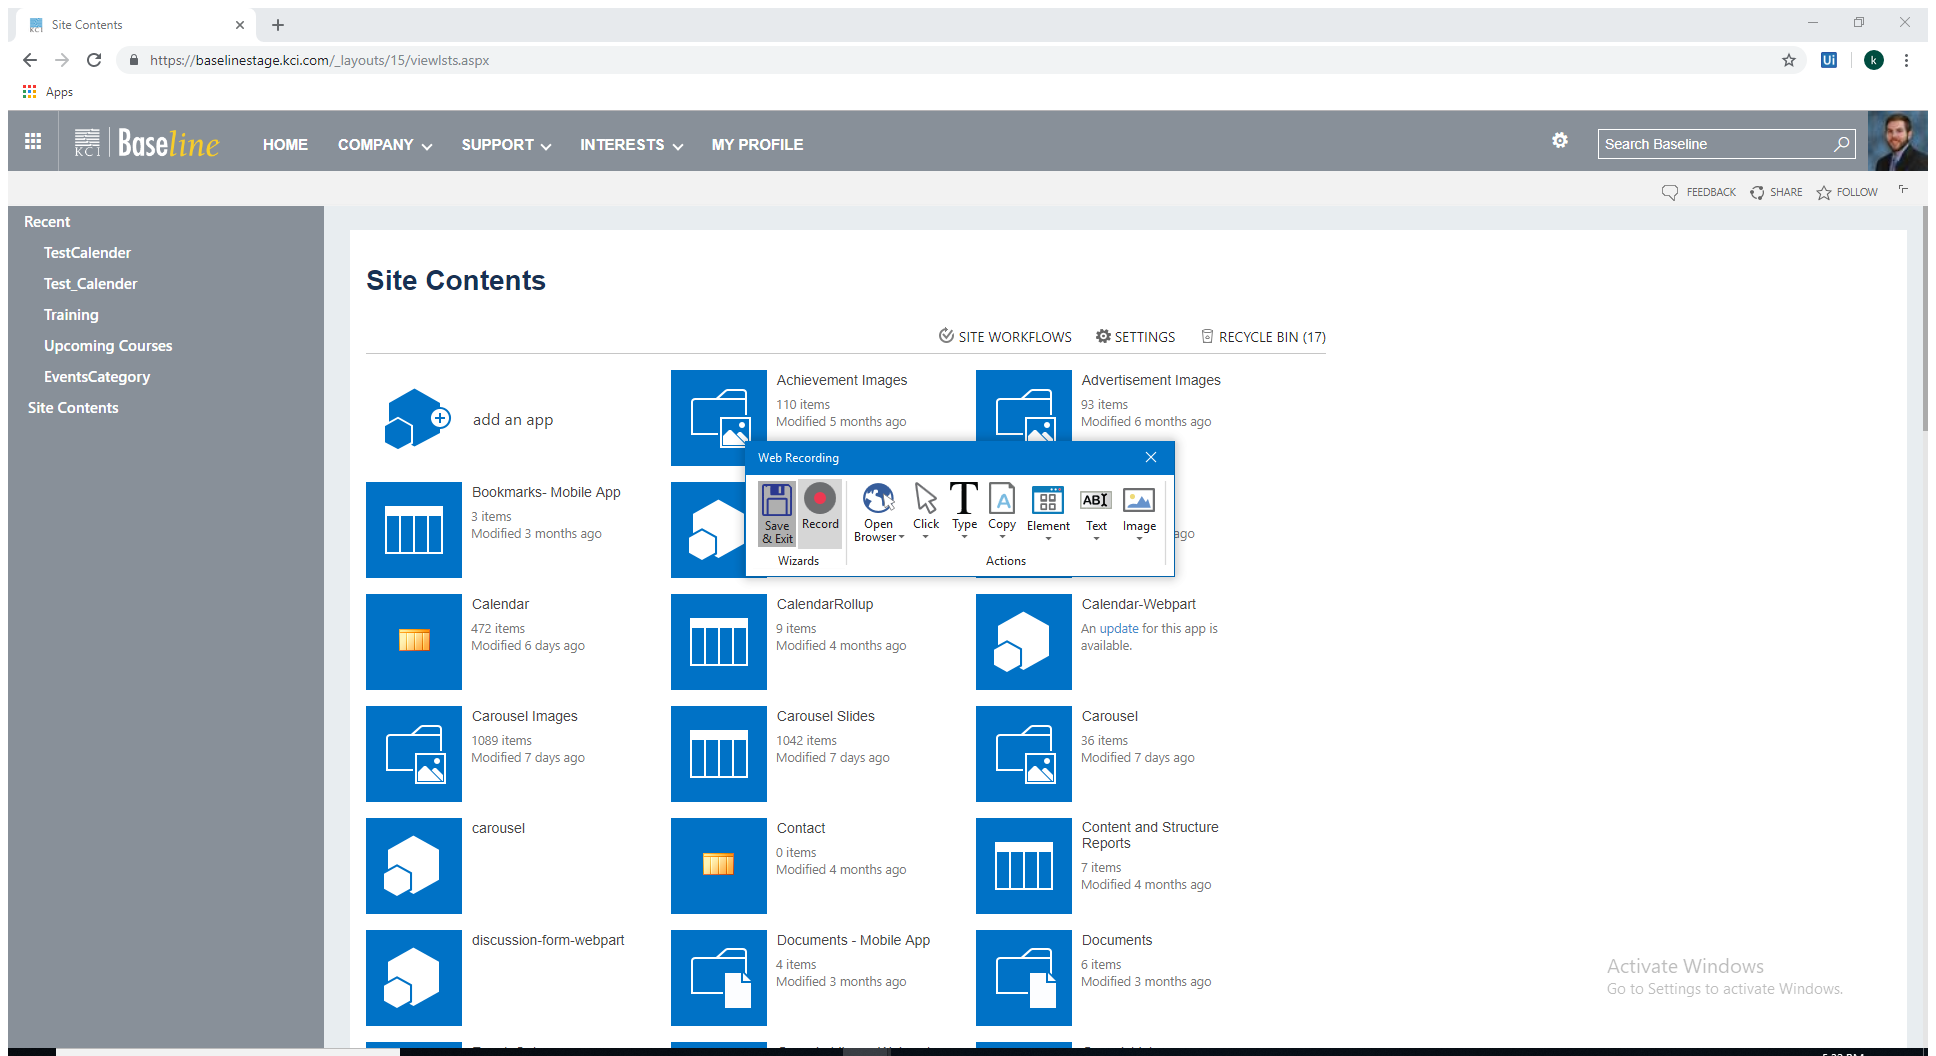
Workflow: Main

Step 1 [then]: Attach Browser 'KCIBaseli Page'

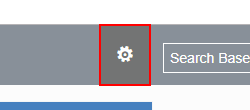
Step 2 [then]: click on the button

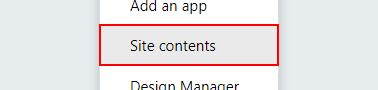
Step 3: click on the link

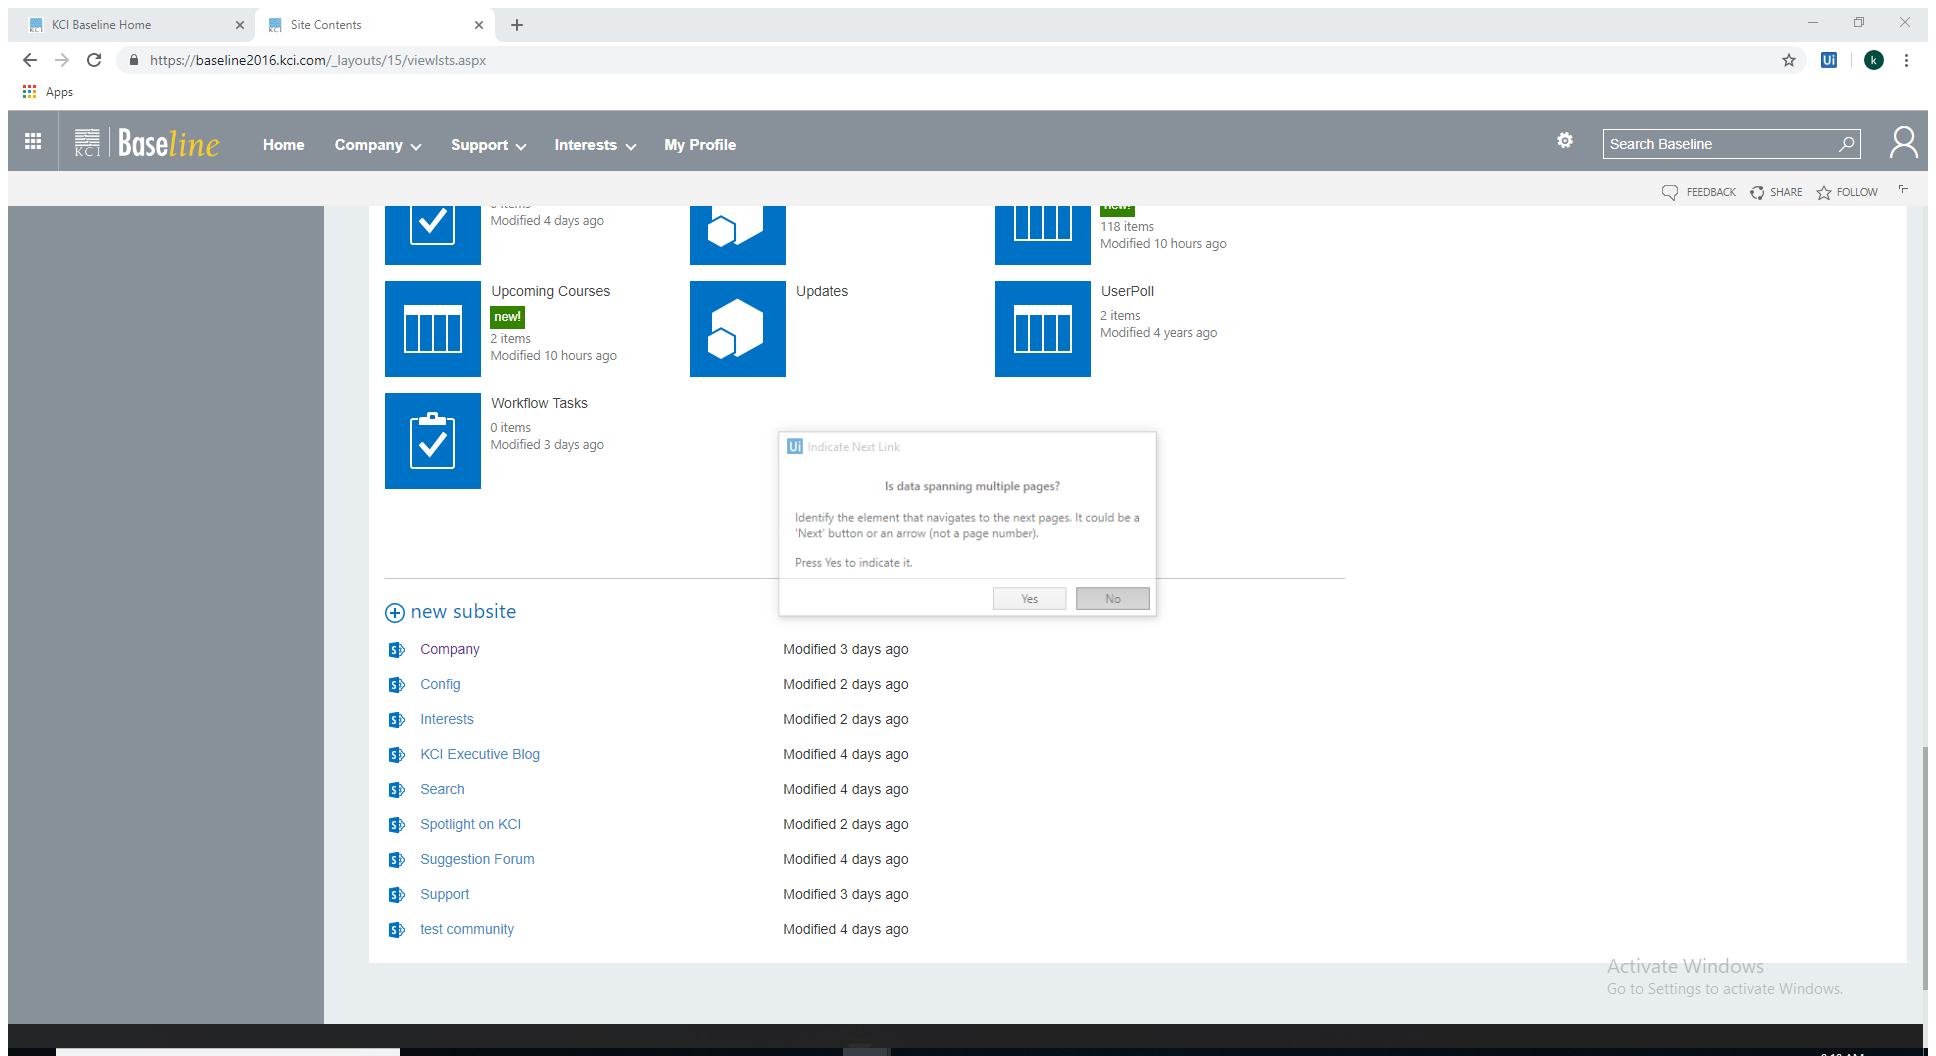
Step 4: Attach Browser 'SiteConte Page'

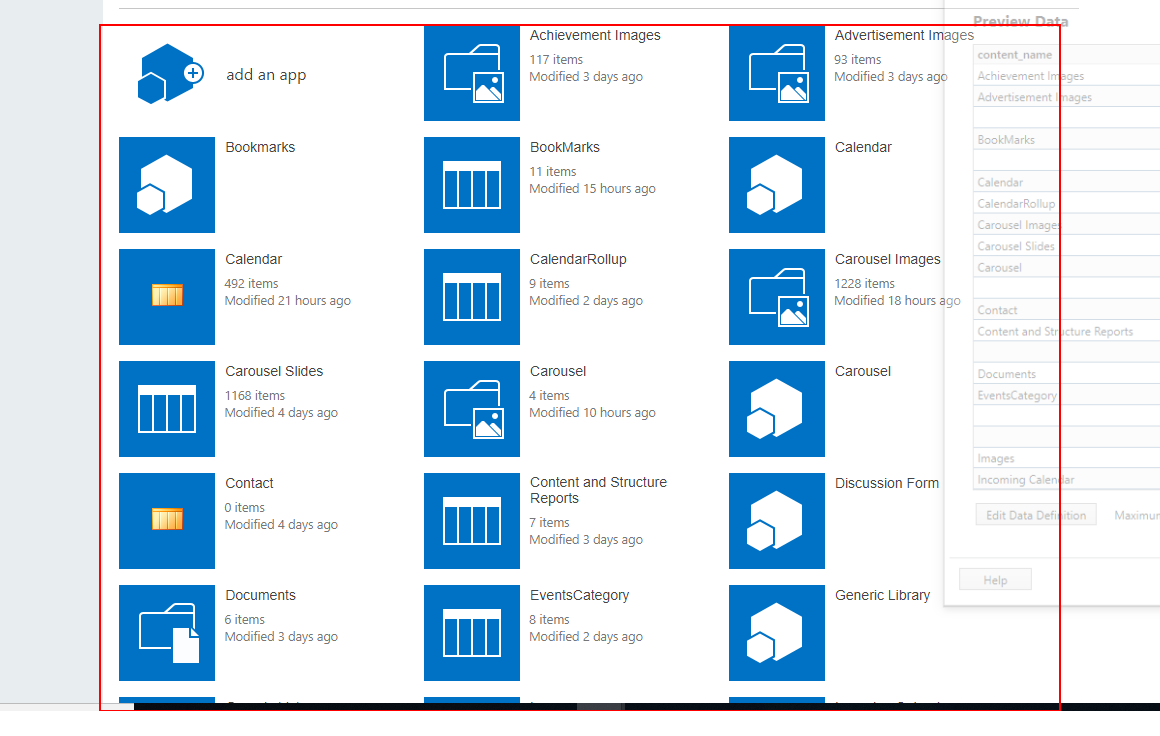
Step 5 [then]: get-text from the element 'applist'

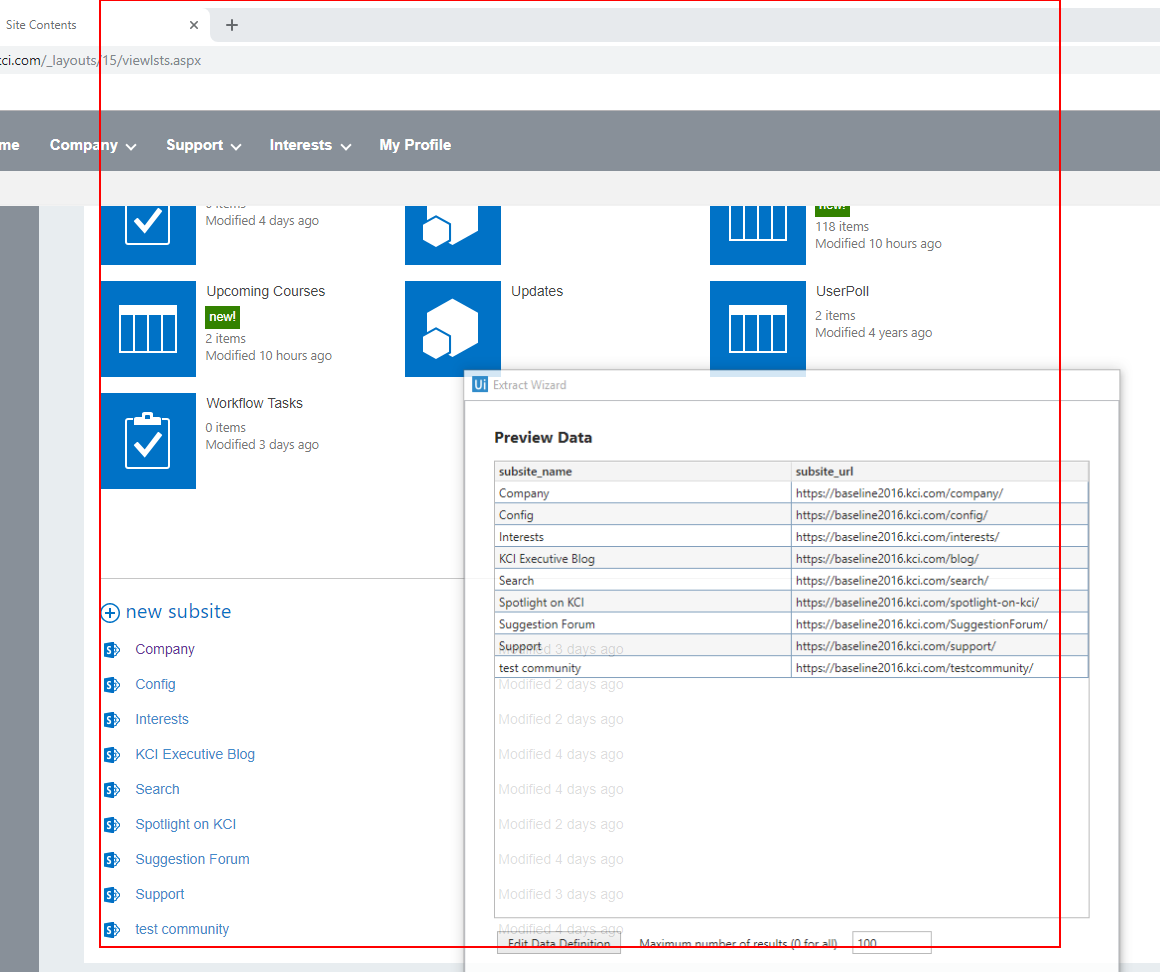
Step 6: get-text from the tbody

Step 7 [else]: get-text from the element 'applist' (same screen as step 5)

Step 8: get-text from the tbody (same screen as step 6)